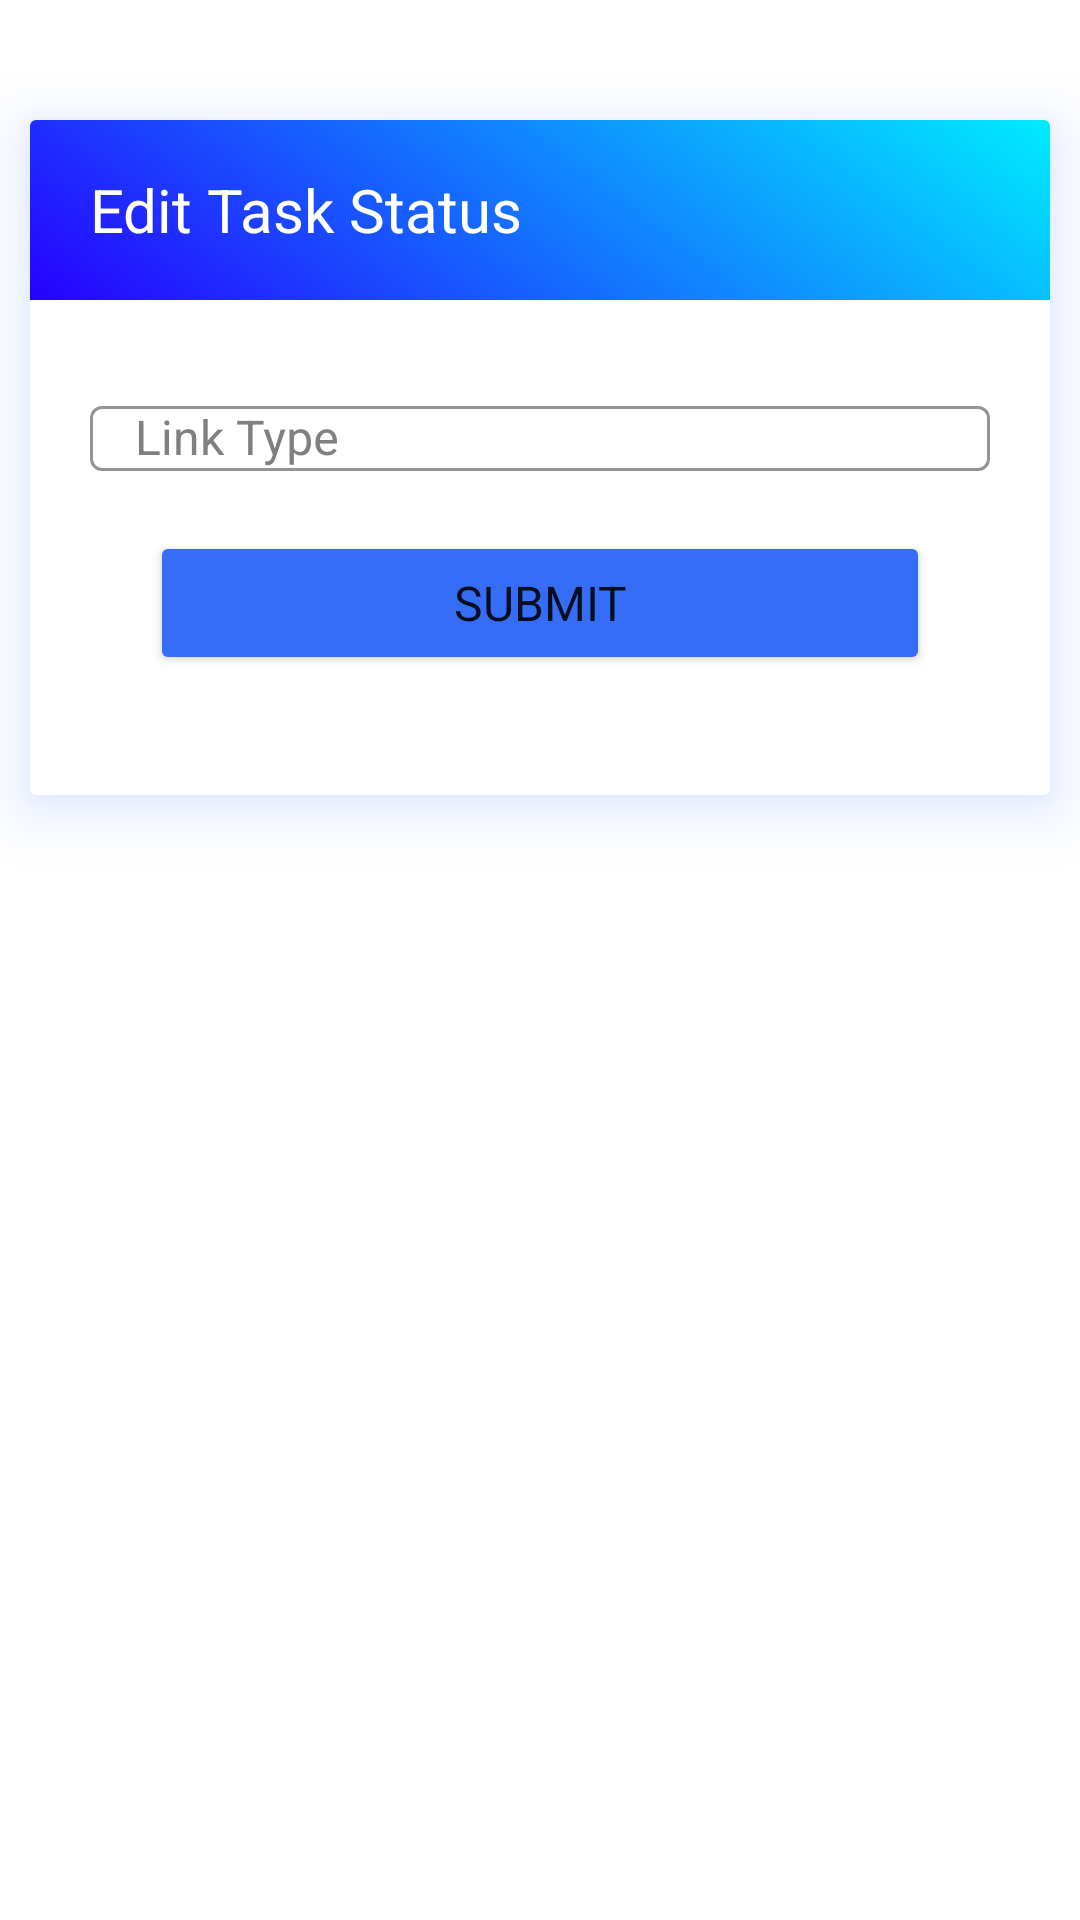

Write the Android layout XML for this screen, with the resource values it uses.
<!-- AndroidManifest.xml: application theme Theme.1_LoginPage -->
<!-- res/layout/fragment_edit_task_status.xml -->
<?xml version="1.0" encoding="utf-8"?>
<LinearLayout
    xmlns:app="http://schemas.android.com/apk/res-auto"
    xmlns:android="http://schemas.android.com/apk/res/android"
    xmlns:tools="http://schemas.android.com/tools"
    android:layout_width="match_parent"
    android:layout_height="match_parent"
    tools:context=".fragments.home.DashboardAddTaskFragment">

    <ScrollView
        android:layout_width="match_parent"
        android:layout_height="wrap_content"
        android:scrollbarThumbVertical="@android:color/transparent">

        <LinearLayout
        android:layout_width="match_parent"
        android:layout_height="wrap_content">

        <androidx.cardview.widget.CardView
            android:layout_width="match_parent"
            android:layout_height="wrap_content"
            android:layout_marginHorizontal="10dp"
            android:layout_marginTop="40dp"
            android:layout_marginBottom="40dp"
            android:elevation="10dp"
            android:translationZ="10dp"
            android:outlineSpotShadowColor="@color/my_primary_color_dark"
            android:outlineAmbientShadowColor="@color/my_primary_color_dark">

            <LinearLayout
                android:layout_width="match_parent"
                android:layout_height="wrap_content"
                android:orientation="vertical">

                <LinearLayout
                    android:layout_width="match_parent"
                    android:layout_height="60dp"
                    android:gravity="center_vertical"
                    android:background="@drawable/slg3">

                    <TextView
                        android:layout_width="wrap_content"
                        android:layout_height="wrap_content"
                        android:text="Edit Task Status"
                        android:textSize="20sp"
                        android:textColor="@color/white"
                        android:paddingLeft="20dp"/>

                </LinearLayout>

                <LinearLayout
                    android:layout_width="match_parent"
                    android:layout_height="wrap_content"
                    android:orientation="vertical"
                    android:padding="20dp">

                    <com.google.android.material.textfield.TextInputLayout
                        android:id="@+id/taskStatus_tl"
                        style="@style/Widget.MaterialComponents.TextInputLayout.OutlinedBox"
                        android:layout_width="match_parent"
                        android:layout_height="wrap_content"
                        android:layout_marginTop="10dp"
                        android:textColorHint="@color/dark_grey"
                        app:boxStrokeColor="@color/my_primary_color"
                        app:startIconContentDescription="Link Type"
                        app:startIconDrawable="@drawable/baseline_category_24"
                        app:startIconTint="@color/dark_grey">

                        <androidx.appcompat.widget.AppCompatAutoCompleteTextView
                            android:id="@+id/taskStatus_atv"
                            android:layout_width="match_parent"
                            android:layout_height="wrap_content"
                            android:layout_alignParentTop="true"
                            android:layout_centerHorizontal="true"
                            android:layout_marginTop="65dp"
                            android:paddingLeft="15dp"
                            android:editable="false"
                            android:hint="Link Type"
                            android:textSize="16dp" />

                    </com.google.android.material.textfield.TextInputLayout>



                    <TextView
                        android:id="@+id/errorMsg_tv"
                        android:layout_width="match_parent"
                        android:layout_height="wrap_content"
                        android:text="Error message appear here"
                        android:textColor="@color/red"
                        android:textAlignment="center"
                        android:visibility="gone"
                        android:layout_marginTop="15dp"
                        />

                    <Button
                        android:id="@+id/editTaskStatus_btn"
                        android:layout_width="match_parent"
                        android:layout_height="wrap_content"
                        android:text="SUBMIT"
                        android:textSize="16dp"
                        android:textAlignment="center"
                        android:fontFamily="sans-serif"
                        android:layout_marginVertical="20dp"
                        android:layout_marginHorizontal="20dp"
                        app:backgroundTint="@color/my_primary_color_dark"
                        app:background="@drawable/rounded_button"/>







                </LinearLayout>

            </LinearLayout>



        </androidx.cardview.widget.CardView>

    </LinearLayout>

    </ScrollView>



</LinearLayout>
<!-- resources referenced by this layout -->
<resources>
  <color name="dark_grey">#808080</color>
  <color name="my_primary_color">#0099ff</color>
  <color name="my_primary_color_dark">#366DF6</color>
  <color name="white">#FFFFFFFF</color>
  <!-- drawable rounded_button (drawable-v24) -->
  <?xml version="1.0" encoding="utf-8"?>
  
  <selector xmlns:android="http://schemas.android.com/apk/res/android">
      <item>
          <shape android:shape="rectangle">
              <solid android:width="0.3dp" android:color="@color/my_primary_color_dark" />
              <corners android:radius="4dp"/>
          </shape>
      </item>
  </selector>
  <!-- drawable slg3: jpg bitmap (drawable-v24, 56863 bytes) -->
  <style name="Theme.1_LoginPage" parent="Theme.MaterialComponents.Light.NoActionBar">
          
          <item name="colorPrimary">@color/my_primary_color</item>
          <item name="colorPrimaryVariant">@color/my_primary_color</item>
          <item name="colorOnPrimary">@color/white</item>
          
          <item name="colorSecondary">@color/dark_grey</item>
          <item name="colorSecondaryVariant">@color/dark_grey</item>
          <item name="colorOnSecondary">@color/white</item>
          
          <item name="android:statusBarColor" tools:targetApi="l">@color/my_primary_color</item>
          
  
          <item name="android:windowAnimationStyle">@style/CustomActivityAnimation</item>
      </style>
  <style name="CustomActivityAnimation" parent="@android:style/Animation.Activity">
          <item name="android:activityOpenEnterAnimation">@anim/slide_in_right</item>
          <item name="android:activityOpenExitAnimation">@anim/slide_out_left</item>
          <item name="android:activityCloseEnterAnimation">@anim/slide_in_left</item>
          <item name="android:activityCloseExitAnimation">@anim/slide_out_right</item>
      </style>
</resources>
